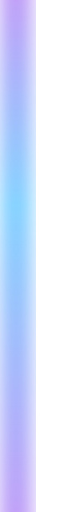
t = 0.00 s
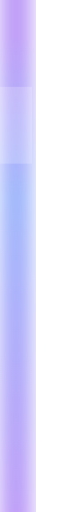
t = 0.67 s
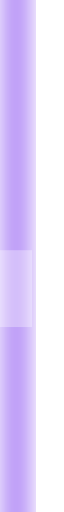
t = 1.33 s
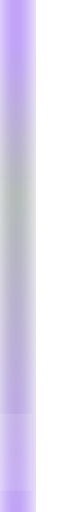
t = 2.00 s
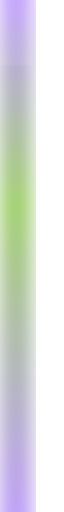
t = 2.67 s
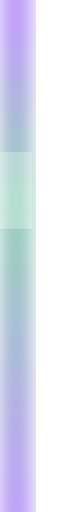
t = 3.33 s

The animated SVG that drew these frames (rendered in a browser with its animation timeline set to each time). Animation: 6 SMIL elements (animate=6); one cycle of 4.00 s, repeats indefinitely.

<?xml version="1.0" encoding="UTF-8"?>
<svg xmlns="http://www.w3.org/2000/svg" viewBox="0 0 8 800" width="8" height="800" preserveAspectRatio="none">
  <title>L1 accent wave</title>
  <style>
    @media (prefers-reduced-motion: reduce) {
      * { animation: none !important; }
      animate, animateTransform, animateMotion { display: none; }
    }
  </style>
  <defs>
    <linearGradient id="rail" x1="0" y1="0" x2="0" y2="1">
      <stop offset="0%" stop-color="#bb9af7">
        <animate attributeName="offset" values="0;0.2;0" dur="2.8s" repeatCount="indefinite"/>
      </stop>
      <stop offset="40%" stop-color="#7dcfff">
        <animate attributeName="stop-color" values="#7dcfff;#bb9af7;#9ece6a;#7dcfff" dur="4s" repeatCount="indefinite"/>
      </stop>
      <stop offset="100%" stop-color="#bb9af7"/>
    </linearGradient>
    <filter id="glow"><feGaussianBlur stdDeviation="1.2"/></filter>
  </defs>
  <rect x="0" y="0" width="4" height="800" fill="url(#rail)" filter="url(#glow)">
    <animate attributeName="y" values="0;-40;0" dur="2.8s" repeatCount="indefinite"/>
    <animate attributeName="height" values="800;840;800" dur="2.8s" repeatCount="indefinite"/>
  </rect>
  <rect x="0" y="0" width="4" height="120" fill="#ffffff" opacity="0.25">
    <animate attributeName="y" values="-120;800" dur="2.4s" repeatCount="indefinite"/>
    <animate attributeName="opacity" values="0;0.35;0" dur="2.4s" repeatCount="indefinite"/>
  </rect>
</svg>
